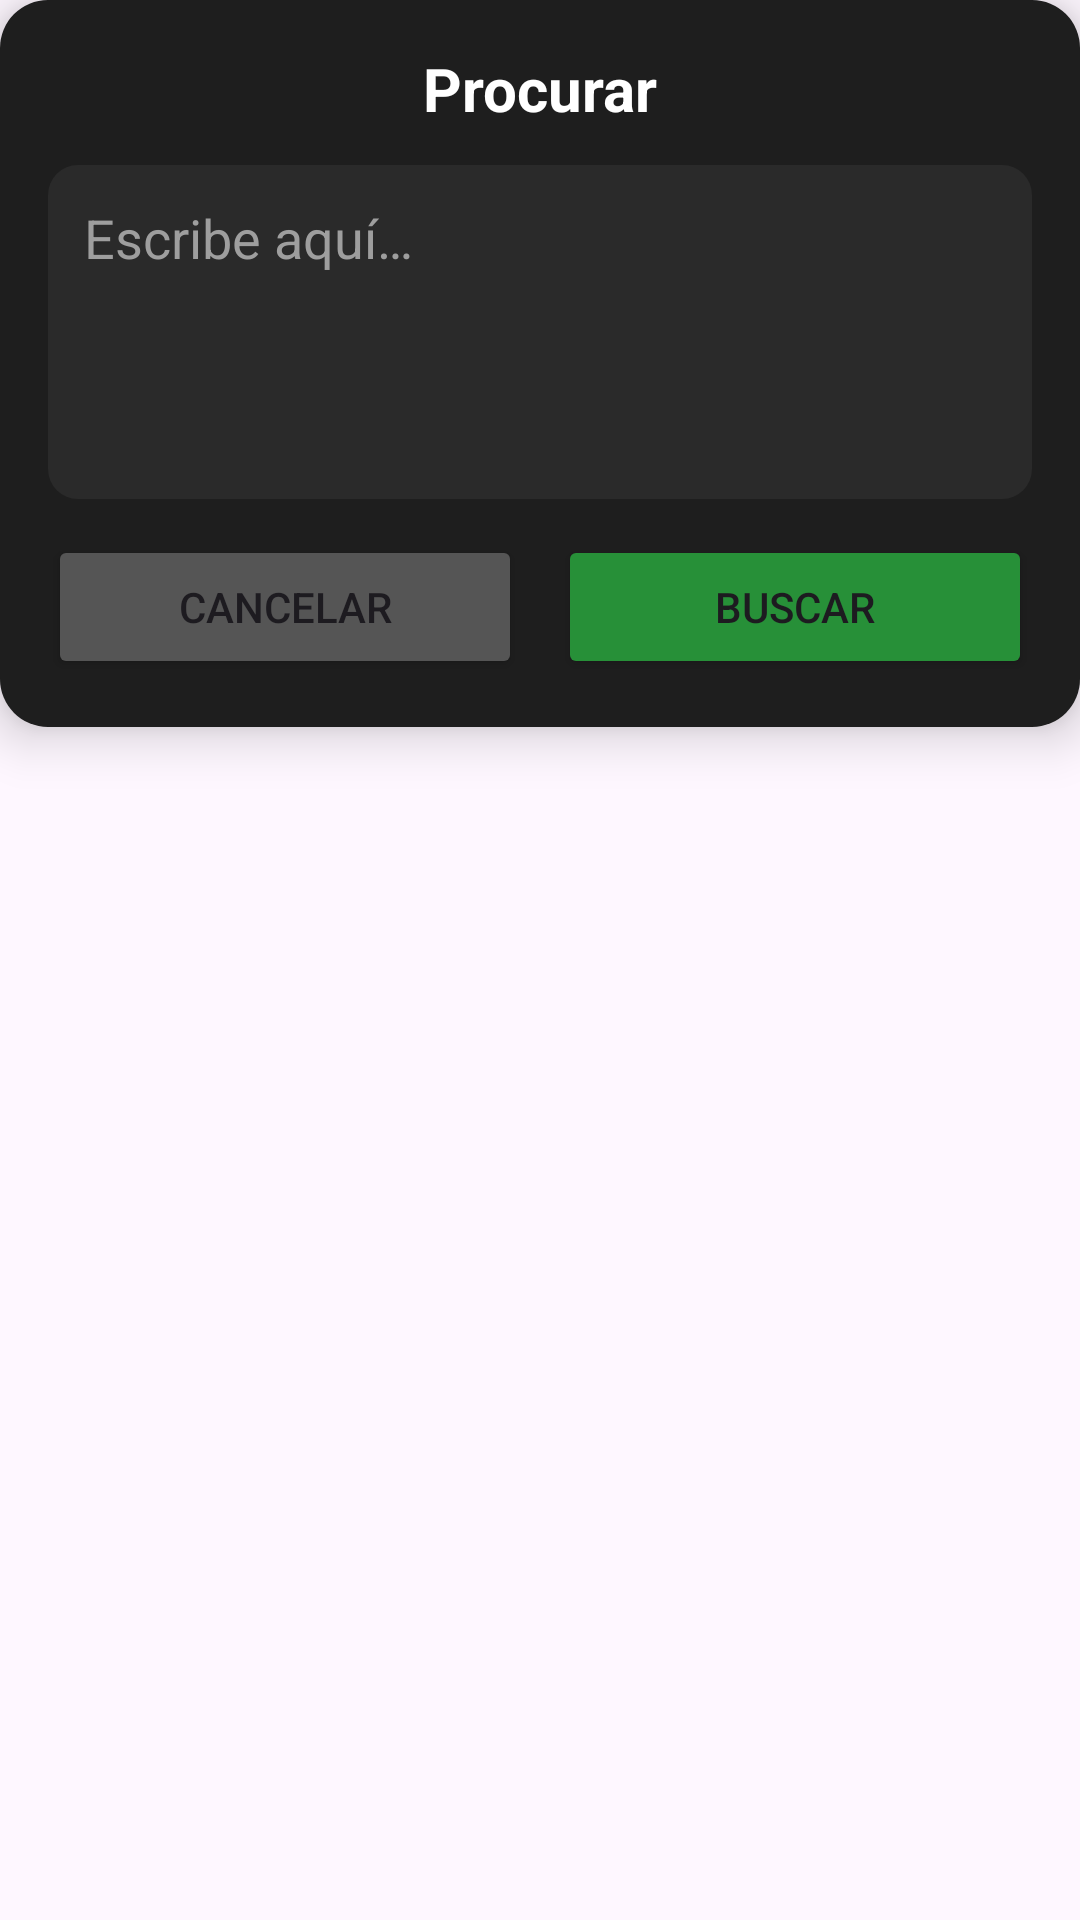

Here is an Android app screen rendered from its layout file. Give the layout XML and the strings, colors and styles it references.
<!-- AndroidManifest.xml: application theme Theme.Proyecto_Modular -->
<!-- res/layout/lupa.xml -->
<?xml version="1.0" encoding="utf-8"?>
<androidx.constraintlayout.widget.ConstraintLayout xmlns:android="http://schemas.android.com/apk/res/android"
    xmlns:app="http://schemas.android.com/apk/res-auto"
    android:layout_width="match_parent"
    android:layout_height="match_parent">

    <androidx.constraintlayout.widget.ConstraintLayout
        android:layout_width="match_parent"
        android:layout_height="wrap_content"
        android:background="@drawable/bordes"
        android:backgroundTint="#1E1E1E"
        android:elevation="10dp"
        android:padding="16dp">

        <TextView
            android:id="@+id/textView3"
            android:layout_width="0dp"
            android:layout_height="wrap_content"
            android:gravity="center"
            android:text="Procurar"
            android:textColor="#FFFFFF"
            android:textSize="20sp"
            android:textStyle="bold"
            app:layout_constraintEnd_toEndOf="parent"
            app:layout_constraintStart_toStartOf="parent"
            app:layout_constraintTop_toTopOf="parent" />

        <EditText
            android:id="@+id/editTextText6"
            android:layout_width="0dp"
            android:layout_height="wrap_content"
            android:layout_marginTop="12dp"
            android:background="@drawable/bordes2"
            android:backgroundTint="#2A2A2A"
            android:gravity="top|start"
            android:hint="Escribe aquí…"
            android:inputType="textMultiLine"
            android:maxLines="6"
            android:minLines="4"
            android:padding="12dp"
            android:textColor="#EAEAEA"
            android:textColorHint="#9E9E9E"
            app:layout_constraintEnd_toEndOf="parent"
            app:layout_constraintStart_toStartOf="parent"
            app:layout_constraintTop_toBottomOf="@id/textView3" />

        <Button
            android:id="@+id/cancelar"
            android:layout_width="0dp"
            android:layout_height="wrap_content"
            android:layout_marginTop="12dp"
            android:backgroundTint="#555555"
            android:text="Cancelar"
            app:layout_constraintBottom_toBottomOf="parent"
            app:layout_constraintEnd_toStartOf="@id/publicar"
            app:layout_constraintHorizontal_weight="1"
            app:layout_constraintStart_toStartOf="parent"
            app:layout_constraintTop_toBottomOf="@id/editTextText6" />

        <Button
            android:id="@+id/publicar"
            android:layout_width="0dp"
            android:layout_height="wrap_content"
            android:layout_marginStart="12dp"
            android:layout_marginTop="12dp"
            android:backgroundTint="#279038"
            android:text="buscar"
            app:layout_constraintBottom_toBottomOf="parent"
            app:layout_constraintEnd_toEndOf="parent"
            app:layout_constraintHorizontal_weight="1"
            app:layout_constraintStart_toEndOf="@id/cancelar"
            app:layout_constraintTop_toBottomOf="@id/editTextText6" />

    </androidx.constraintlayout.widget.ConstraintLayout>
</androidx.constraintlayout.widget.ConstraintLayout>
<!-- resources referenced by this layout -->
<resources>
  <!-- drawable bordes (drawable) -->
  <?xml version="1.0" encoding="utf-8"?>
  <shape xmlns:android="http://schemas.android.com/apk/res/android"
      android:shape="rectangle">
  
      <solid android:color="#FF6200EE"/>
      <corners android:radius="16dp"/>
  
  
  </shape>
  <!-- drawable bordes2 (drawable) -->
  <?xml version="1.0" encoding="utf-8"?>
  <shape xmlns:android="http://schemas.android.com/apk/res/android"
      android:shape="rectangle">
      <solid android:color="#FF6200EE"/>
  
      <corners android:radius="10dp"/>
  
  
  </shape>
  <style name="Theme.Proyecto_Modular" parent="Base.Theme.Proyecto_Modular" />
  <style name="Base.Theme.Proyecto_Modular" parent="Theme.Material3.DayNight.NoActionBar">
          
          
      </style>
</resources>
